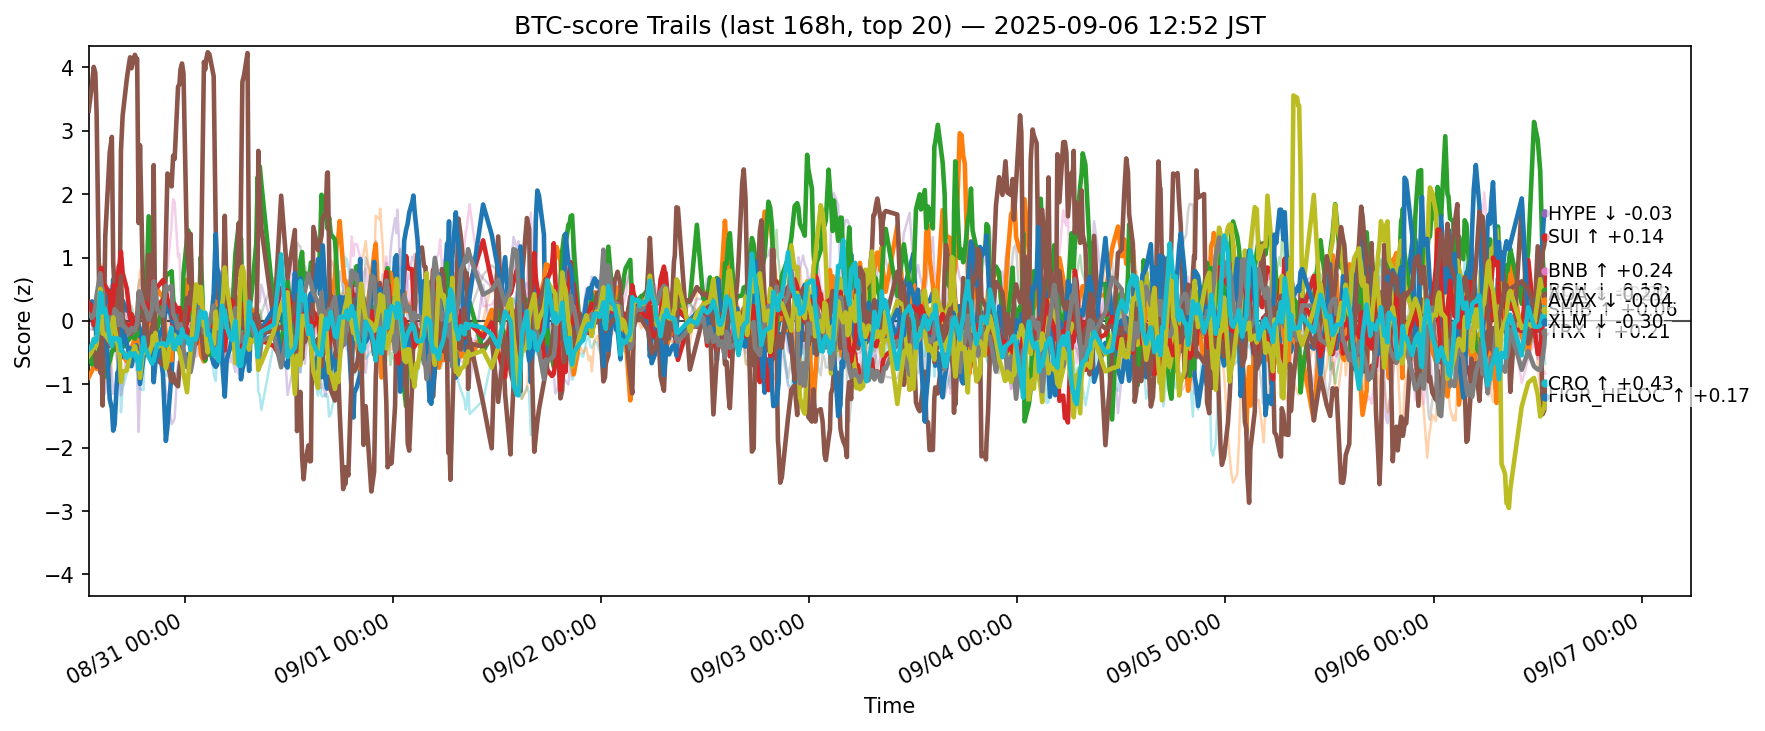

Data behind this chart, as committed beside it:
ts, side, symbol, score
2025-08-30 03:55:50.141243+00:00, btc, ADA, 0.2708
2025-08-30 03:55:50.141243+00:00, btc, AVAX, -0.8923
2025-08-30 03:55:50.141243+00:00, btc, BCH, -0.5463
2025-08-30 03:55:50.141243+00:00, btc, BNB, 0.2287
2025-08-30 03:55:50.141243+00:00, btc, BTC, -0.1285
2025-08-30 03:55:50.141243+00:00, btc, CRO, 3.315
2025-08-30 03:55:50.141243+00:00, btc, DOGE, 0.1504
2025-08-30 03:55:50.141243+00:00, btc, DOT, -0.08666
2025-08-30 03:55:50.141243+00:00, btc, ETH, 0.05673
2025-08-30 03:55:50.141243+00:00, btc, HBAR, -0.5743
2025-08-30 03:55:50.141243+00:00, btc, HYPE, 0.08684
2025-08-30 03:55:50.141243+00:00, btc, LINK, -0.4817
2025-08-30 03:55:50.141243+00:00, btc, LTC, 0.02382
2025-08-30 03:55:50.141243+00:00, btc, SHIB, 0.2954
2025-08-30 03:55:50.141243+00:00, btc, SOL, -0.4177
2025-08-30 03:55:50.141243+00:00, btc, SUI, -0.4
2025-08-30 03:55:50.141243+00:00, btc, TON, -0.05429
2025-08-30 03:55:50.141243+00:00, btc, TRX, 0.1092
2025-08-30 03:55:50.141243+00:00, btc, XLM, -0.5556
2025-08-30 03:55:50.141243+00:00, btc, XRP, -0.4551
2025-08-30 04:18:56.848020+00:00, btc, ADA, 0.3083
2025-08-30 04:18:56.848020+00:00, btc, AVAX, -0.7871
2025-08-30 04:18:56.848020+00:00, btc, BCH, -0.6876
2025-08-30 04:18:56.848020+00:00, btc, BNB, 0.09858
2025-08-30 04:18:56.848020+00:00, btc, BTC, -0.1399
2025-08-30 04:18:56.848020+00:00, btc, CRO, 3.728
2025-08-30 04:18:56.848020+00:00, btc, DOGE, -0.04427
2025-08-30 04:18:56.848020+00:00, btc, DOT, -0.3083
2025-08-30 04:18:56.848020+00:00, btc, ETH, -0.03554
2025-08-30 04:18:56.848020+00:00, btc, HBAR, -0.4521
2025-08-30 04:18:56.848020+00:00, btc, HYPE, 0.1059
2025-08-30 04:18:56.848020+00:00, btc, LINK, -0.305
2025-08-30 04:18:56.848020+00:00, btc, LTC, 0.004638
2025-08-30 04:18:56.848020+00:00, btc, SHIB, 0.2129
2025-08-30 04:18:56.848020+00:00, btc, SOL, -0.5363
2025-08-30 04:18:56.848020+00:00, btc, SUI, -0.406
2025-08-30 04:18:56.848020+00:00, btc, TON, 0.009524
2025-08-30 04:18:56.848020+00:00, btc, TRX, 0.04993
2025-08-30 04:18:56.848020+00:00, btc, XLM, -0.4813
2025-08-30 04:18:56.848020+00:00, btc, XRP, -0.3908
2025-08-30 04:30:44.751744+00:00, btc, ADA, 0.2278
2025-08-30 04:30:44.751744+00:00, btc, AVAX, -0.7011
2025-08-30 04:30:44.751744+00:00, btc, BCH, -0.531
2025-08-30 04:30:44.751744+00:00, btc, BNB, 0.1024
2025-08-30 04:30:44.751744+00:00, btc, BTC, -0.04583
2025-08-30 04:30:44.751744+00:00, btc, CRO, 4.009
2025-08-30 04:30:44.751744+00:00, btc, DOGE, -0.132
2025-08-30 04:30:44.751744+00:00, btc, DOT, -0.374
2025-08-30 04:30:44.751744+00:00, btc, ETH, -0.1473
2025-08-30 04:30:44.751744+00:00, btc, HBAR, -0.3791
2025-08-30 04:30:44.751744+00:00, btc, HYPE, -0.04743
2025-08-30 04:30:44.751744+00:00, btc, LINK, -0.2822
2025-08-30 04:30:44.751744+00:00, btc, LTC, -0.1319
2025-08-30 04:30:44.751744+00:00, btc, SHIB, -0.06393
2025-08-30 04:30:44.751744+00:00, btc, SOL, -0.51
2025-08-30 04:30:44.751744+00:00, btc, SUI, -0.4706
2025-08-30 04:30:44.751744+00:00, btc, TON, -0.01902
2025-08-30 04:30:44.751744+00:00, btc, TRX, 0.07945
2025-08-30 04:30:44.751744+00:00, btc, XLM, -0.3507
2025-08-30 04:30:44.751744+00:00, btc, XRP, -0.2882
... 12,580 more rows
